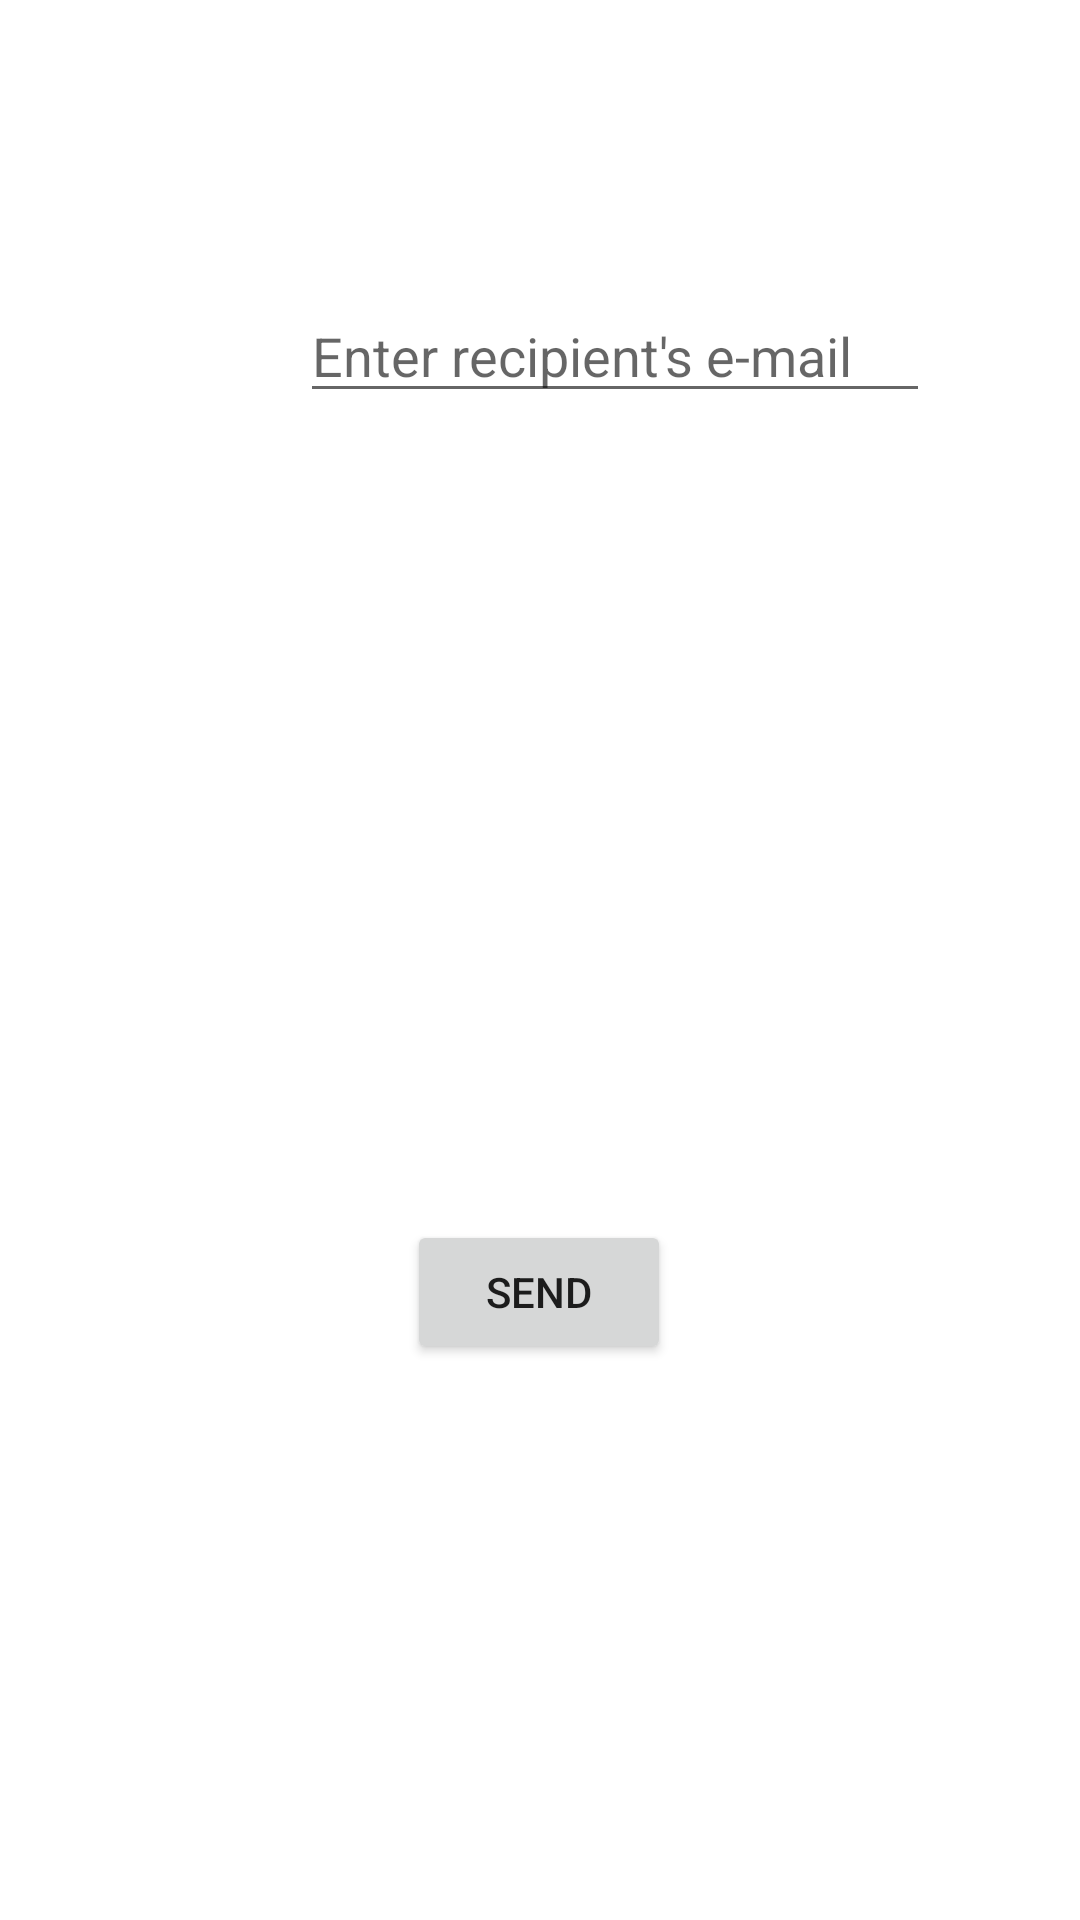

Reconstruct the res/layout file that produces this screen, plus the resources it refers to.
<!-- AndroidManifest.xml: application theme Theme.Twitter_API_app -->
<!-- res/layout/activity_mail.xml -->
<?xml version="1.0" encoding="utf-8"?>
<androidx.constraintlayout.widget.ConstraintLayout xmlns:android="http://schemas.android.com/apk/res/android"
    xmlns:app="http://schemas.android.com/apk/res-auto"
    xmlns:tools="http://schemas.android.com/tools"
    android:layout_width="match_parent"
    android:layout_height="match_parent"
    tools:context=".Mail">

    <EditText
        android:id="@+id/editTextTextPersonName"
        android:layout_width="wrap_content"
        android:layout_height="wrap_content"
        android:layout_marginStart="100dp"
        android:layout_marginLeft="100dp"
        android:layout_marginTop="140dp"
        android:layout_marginEnd="101dp"
        android:layout_marginRight="101dp"
        android:ems="10"
        android:hint="Enter recipient's e-mail"
        android:inputType="textPersonName"
        app:layout_constraintBottom_toTopOf="@+id/button7"
        app:layout_constraintEnd_toEndOf="parent"
        app:layout_constraintHorizontal_bias="0.0"
        app:layout_constraintStart_toStartOf="parent"
        app:layout_constraintTop_toTopOf="parent" />

    <Button
        android:id="@+id/button7"
        android:layout_width="wrap_content"
        android:layout_height="wrap_content"
        android:layout_marginStart="161dp"
        android:layout_marginLeft="161dp"
        android:layout_marginTop="269dp"
        android:layout_marginEnd="162dp"
        android:layout_marginRight="162dp"
        android:layout_marginBottom="229dp"
        android:onClick="Send"
        android:text="Send"
        app:layout_constraintBottom_toBottomOf="parent"
        app:layout_constraintEnd_toEndOf="parent"
        app:layout_constraintStart_toStartOf="parent"
        app:layout_constraintTop_toBottomOf="@+id/editTextTextPersonName" />
</androidx.constraintlayout.widget.ConstraintLayout>
<!-- resources referenced by this layout -->
<resources>
  <style name="Theme.Twitter_API_app" parent="Theme.MaterialComponents.DayNight.DarkActionBar">
          
          <item name="colorPrimary">@color/purple_500</item>
          <item name="colorPrimaryVariant">@color/purple_700</item>
          <item name="colorOnPrimary">@color/white</item>
          
          <item name="colorSecondary">@color/teal_200</item>
          <item name="colorSecondaryVariant">@color/teal_700</item>
          <item name="colorOnSecondary">@color/black</item>
          
          <item name="android:statusBarColor" tools:targetApi="l">?attr/colorPrimaryVariant</item>
          
      </style>
  <!-- not gathered from this repository: default colours our renderer supplied (Android Studio template values) -->
  <color name="purple_500">#FF6200EE</color>
  <color name="purple_700">#FF3700B3</color>
  <color name="teal_200">#FF03DAC5</color>
  <color name="teal_700">#FF018786</color>
  <color name="black">#FF000000</color>
  <color name="white">#FFFFFFFF</color>
</resources>
